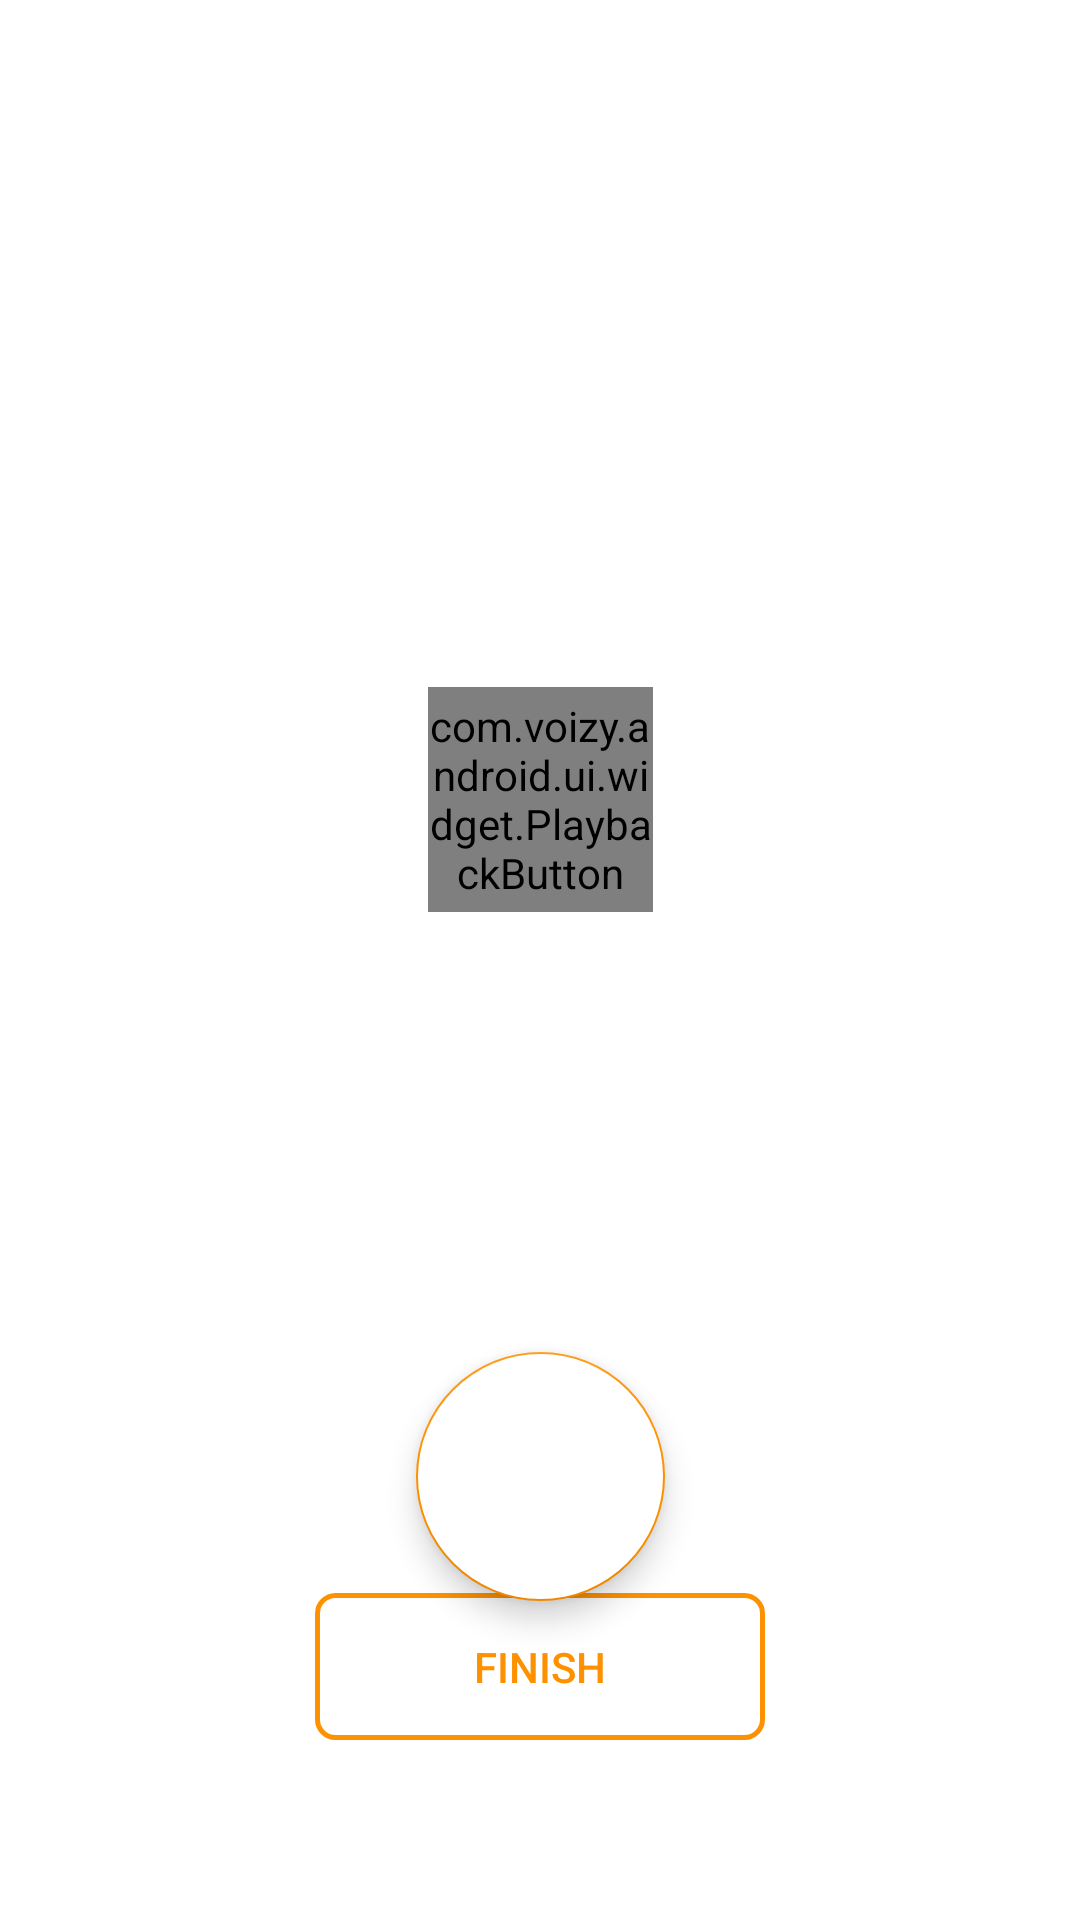

Write the Android layout XML for this screen, with the resource values it uses.
<!-- AndroidManifest.xml: application theme VoizyTheme.Launcher -->
<!-- res/layout/voizy_details_fragment.xml -->
<?xml version="1.0" encoding="utf-8"?>
<androidx.constraintlayout.widget.ConstraintLayout xmlns:android="http://schemas.android.com/apk/res/android"
    xmlns:app="http://schemas.android.com/apk/res-auto"
    xmlns:tools="http://schemas.android.com/tools"
    android:orientation="vertical"
    android:layout_width="match_parent"
    android:layout_height="match_parent"
    android:background="@android:color/white">

    <TextView
        android:id="@+id/tv_voizy_details_title"
        android:layout_width="wrap_content"
        android:layout_height="wrap_content"
        android:layout_marginTop="100dp"
        android:layout_marginStart="16dp"
        android:layout_marginEnd="16dp"
        app:layout_constraintEnd_toEndOf="parent"
        app:layout_constraintStart_toStartOf="parent"
        app:layout_constraintTop_toTopOf="parent"
        android:lines="2"
        android:gravity="center"
        android:textColor="@color/voizy_purple"
        android:textSize="35.5sp"
        tools:text="I am down!" />

    
    
    
    
    
    
    
    
    
    
    

    <TextView
        android:id="@+id/tv_voizy_details_tags"
        android:layout_width="wrap_content"
        android:layout_height="wrap_content"
        android:layout_marginStart="16dp"
        android:layout_marginEnd="16dp"
        app:layout_constraintBottom_toBottomOf="parent"
        app:layout_constraintEnd_toEndOf="parent"
        app:layout_constraintStart_toStartOf="parent"
        app:layout_constraintTop_toTopOf="parent"
        app:layout_constraintVertical_bias="0.6"
        android:lines="2"
        android:gravity="center"
        android:textColor="@color/voizy_orange"
        android:textSize="26.5sp"
        tools:text="#accept #down #reaction" />

    <com.voizy.android.ui.widget.PlaybackButton
        android:id="@+id/btn_details_playback"
        android:layout_width="75dp"
        android:layout_height="75dp"
        app:layout_constraintBottom_toTopOf="@+id/tv_voizy_details_tags"
        app:layout_constraintEnd_toEndOf="parent"
        app:layout_constraintStart_toStartOf="parent"
        app:layout_constraintTop_toBottomOf="@+id/tv_voizy_details_title"
        android:tint="@color/voizy_orange" />

    <com.google.android.material.floatingactionbutton.FloatingActionButton
        android:id="@+id/btn_details_share_voizy"
        android:layout_width="wrap_content"
        android:layout_height="wrap_content"
        android:layout_marginTop="40dp"
        app:layout_constraintEnd_toEndOf="parent"
        app:layout_constraintStart_toStartOf="parent"
        app:layout_constraintTop_toBottomOf="@+id/tv_voizy_details_tags"
        app:fabCustomSize="83dp"
        app:maxImageSize="34dp"
        android:backgroundTint="@android:color/white"
        android:src="@drawable/round_share_black_48"
        android:tint="@color/voizy_orange" />

    <Button
        style="@style/VoizyTheme.BorderButton"
        android:id="@+id/btn_details_finish"
        android:layout_width="150dp"
        android:layout_height="wrap_content"
        android:layout_marginBottom="60dp"
        app:layout_constraintBottom_toBottomOf="parent"
        app:layout_constraintEnd_toEndOf="parent"
        app:layout_constraintStart_toStartOf="parent"
        android:text="@string/finish" />


</androidx.constraintlayout.widget.ConstraintLayout>
<!-- resources referenced by this layout -->
<resources>
  <color name="voizy_orange">#FE9100</color>
  <color name="voizy_purple">#200B5D</color>
  <string name="finish">Finish</string>
  <style name="VoizyTheme.BorderButton" parent="android:Widget.Material.Button.Borderless">
          <item name="android:background">@drawable/voizy_button_ripples</item>
          <item name="android:textColor">@color/voizy_orange</item>
          <item name="android:foreground">?attr/selectableItemBackground</item>
          <item name="android:padding">15dp</item>
      </style>
  <style name="VoizyTheme.Launcher" parent="VoizyTheme">
          <item name="android:windowBackground">@drawable/splash_screen_drawable</item>
          <item name="android:windowTranslucentStatus">true</item>
          <item name="android:windowTranslucentNavigation">true</item>
      </style>
  <!-- drawable voizy_button_ripples (drawable) -->
  <?xml version="1.0" encoding="utf-8"?>
  <ripple xmlns:android="http://schemas.android.com/apk/res/android"
      android:color="@color/voizy_orange">
      <item android:drawable="@drawable/border_background" />
  </ripple>
  <style name="VoizyTheme" parent="@style/Theme.AppCompat.Light.DarkActionBar">
          
          <item name="colorPrimary">@android:color/white</item>
          <item name="colorPrimaryDark">@android:color/white</item>
          <item name="colorAccent">@color/voizy_orange</item>
          <item name="android:statusBarColor">@color/voizy_orange</item>
          <item name="actionBarStyle">@style/VoizyAppBarTheme</item>
      </style>
  <!-- drawable splash_screen_drawable (drawable) -->
  <?xml version="1.0" encoding="utf-8"?>
  <layer-list xmlns:android="http://schemas.android.com/apk/res/android"
      android:opacity="opaque">
  
      <item android:drawable="@color/voizy_orange"/>
  
      <item>
          <bitmap
              android:src="@drawable/splash_screen_image"
              android:gravity="center"/>
      </item>
  
  </layer-list>
  <!-- drawable border_background (drawable) -->
  <layer-list xmlns:android="http://schemas.android.com/apk/res/android">
      <item>
          <shape>
              <corners android:radius="6dp"/>
              <solid android:color="@android:color/transparent"/>
              <stroke
                  android:width="1.5dp"
                  android:color="@color/voizy_orange"/>
          </shape>
      </item>
  </layer-list>
  <style name="VoizyAppBarTheme" parent="@style/Widget.AppCompat.ActionBar">
          <item name="android:background">@color/voizy_orange</item>
          <item name="android:icon">@drawable/splash_screen_image</item>
      </style>
  <!-- drawable splash_screen_image: png bitmap (drawable, 5870 bytes) -->
</resources>
